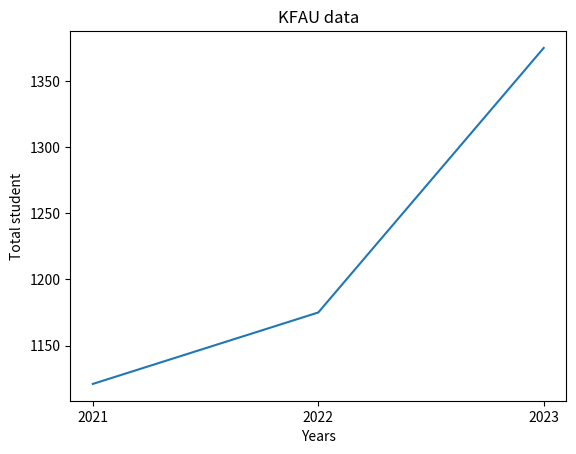

Reproduce this figure in Python.
import matplotlib
#matplotlib.use('TkAgg')  # Use Tkinter backend
import matplotlib.pyplot as plt
import pandas as pd

dataframe = pd.DataFrame({'testx': ["2021", "2022", "2023"],
                          'testy': [1121, 1175, 1375]})

plt.plot(dataframe.testx, dataframe.testy)

plt.title("KFAU data")


plt.xlabel("Years")
plt.ylabel("Total student")

plt.savefig('plot.png', dpi=300, bbox_inches='tight')

plt.show()  # Display the plot
